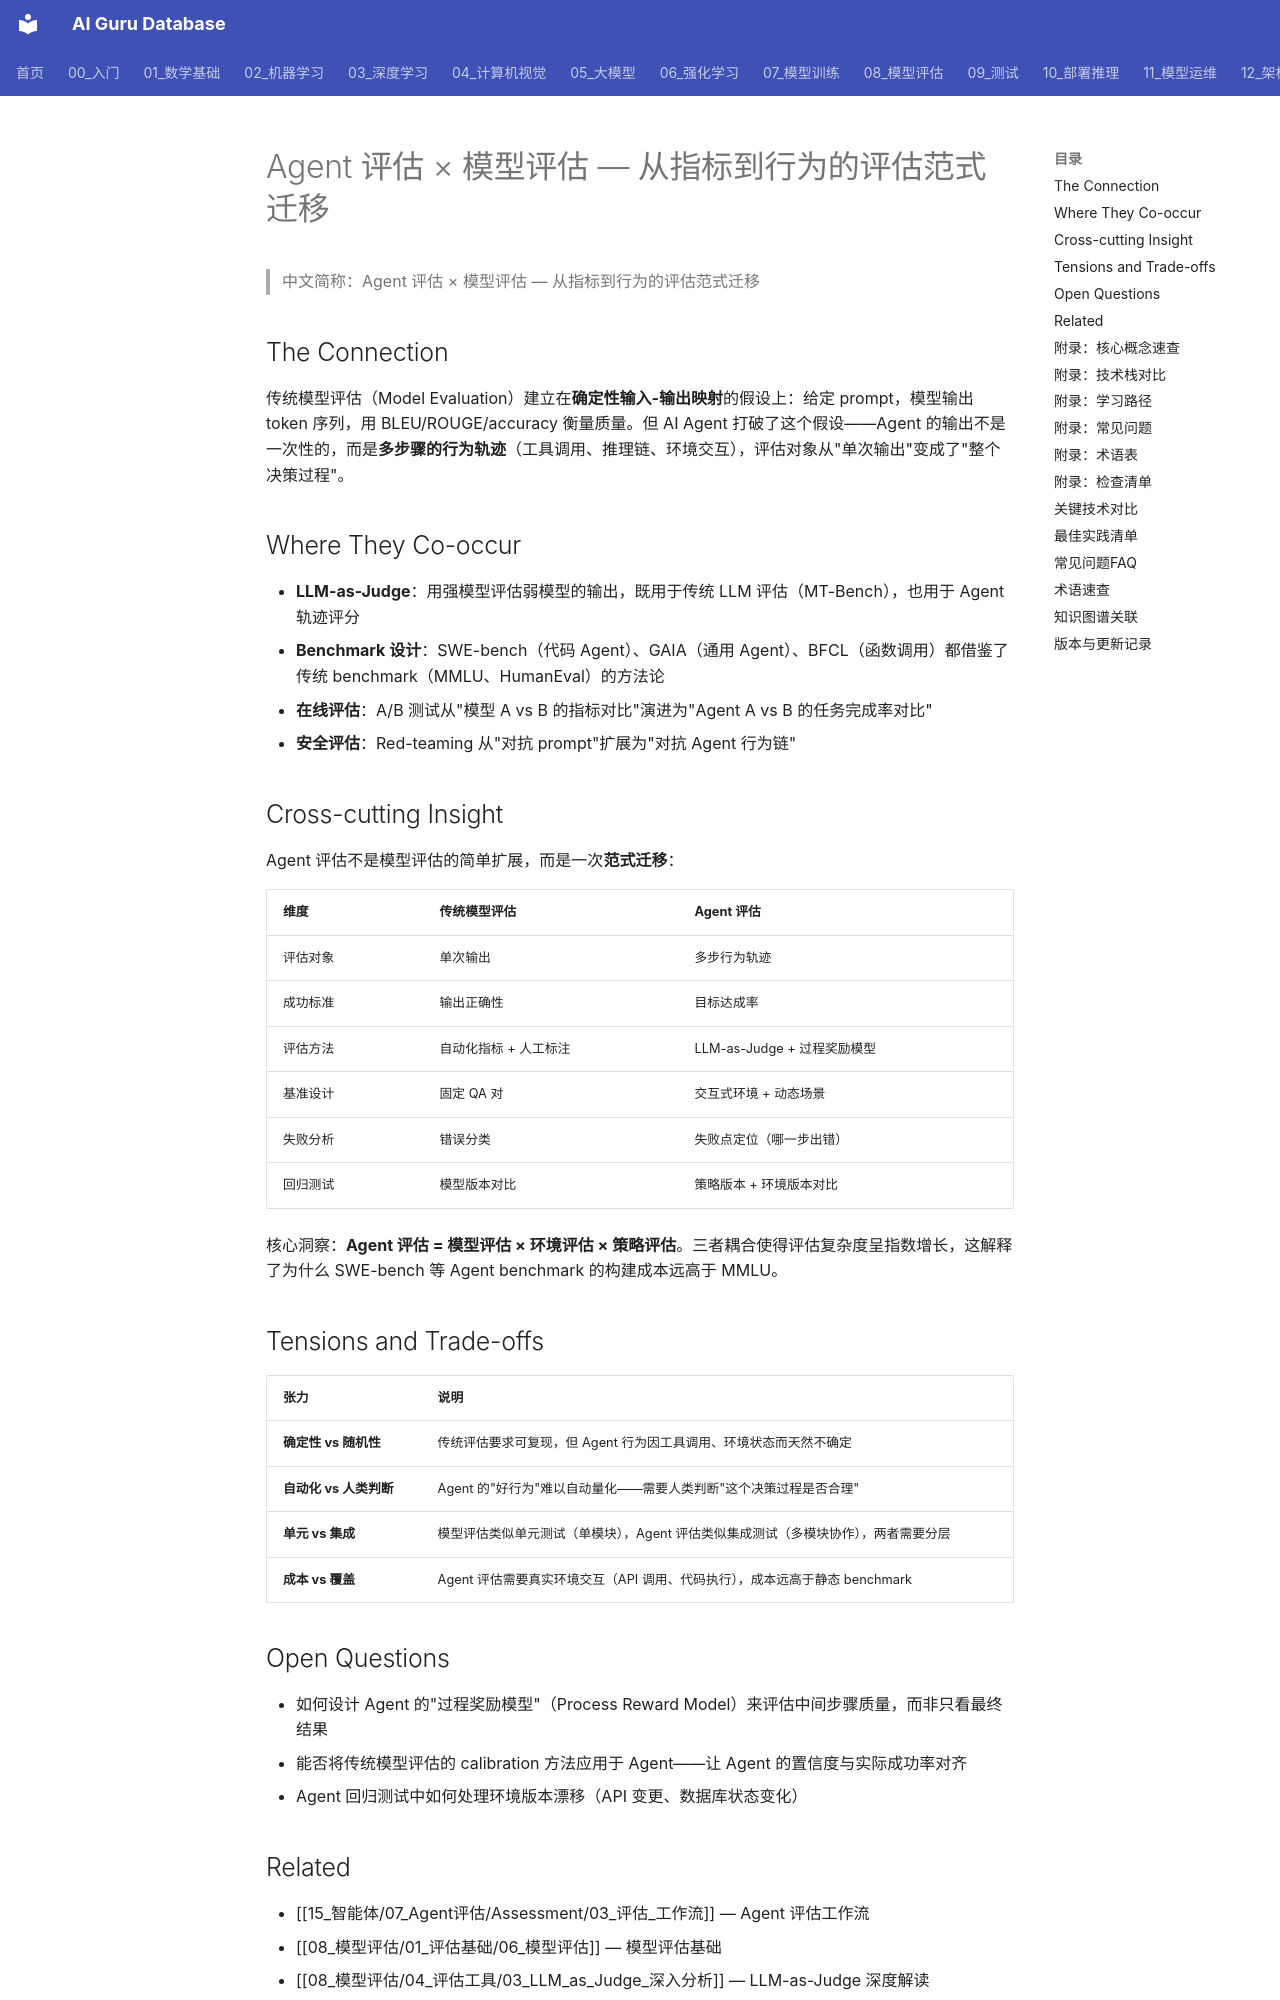

repository: ai-guru-global/ai-guru-database · page: 15_智能体/07_Agent评估/09_agent_evaluation_model_evaluation/index.html · generator: mkdocs

---
title: "Agent 评估 × 模型评估 — 从指标到行为的评估范式迁移"
category: -synthesis
tags: [agent-evaluation, model-evaluation, benchmark, evaluation, llm-as-judge, agentic-ai]
sources:
  - "[[15_智能体/07_Agent评估/Assessment/03_评估_工作流]]"
  - "[[08_模型评估/01_评估基础/06_模型评估]]"
  - "[[08_模型评估/04_评估工具/03_LLM_as_Judge_深入分析]]"
  - "[[08_模型评估/02_基准测试/01_Agentic_基准测试_指南]]"
created: 2026-06-05
updated: 2026-06-05
summary: "传统模型评估关注'输出是否正确'，Agent 评估关注'行为是否达成目标'。两者交汇催生了 LLM-as-Judge、过程奖励、轨迹评估等新范式。"
provenance:
  extracted: 0.2
  inferred: 0.7
  ambiguous: 0.1
lifecycle: draft
lifecycle_changed: 2026-06-05
tier: core
aliases:
  - "Agent Evaluation Model Evaluation"
  - "agent evaluation model evaluation"

name_zh: "Agent 评估 × 模型评估 — 从指标到行为的评估范式迁移"
---
# Agent 评估 × 模型评估 — 从指标到行为的评估范式迁移

> 中文简称：Agent 评估 × 模型评估 — 从指标到行为的评估范式迁移

## The Connection

传统模型评估（Model Evaluation）建立在**确定性输入-输出映射**的假设上：给定 prompt，模型输出 token 序列，用 BLEU/ROUGE/accuracy 衡量质量。但 AI Agent 打破了这个假设——Agent 的输出不是一次性的，而是**多步骤的行为轨迹**（工具调用、推理链、环境交互），评估对象从"单次输出"变成了"整个决策过程"。

## Where They Co-occur

- **LLM-as-Judge**：用强模型评估弱模型的输出，既用于传统 LLM 评估（MT-Bench），也用于 Agent 轨迹评分
- **Benchmark 设计**：SWE-bench（代码 Agent）、GAIA（通用 Agent）、BFCL（函数调用）都借鉴了传统 benchmark（MMLU、HumanEval）的方法论
- **在线评估**：A/B 测试从"模型 A vs B 的指标对比"演进为"Agent A vs B 的任务完成率对比"
- **安全评估**：Red-teaming 从"对抗 prompt"扩展为"对抗 Agent 行为链"
